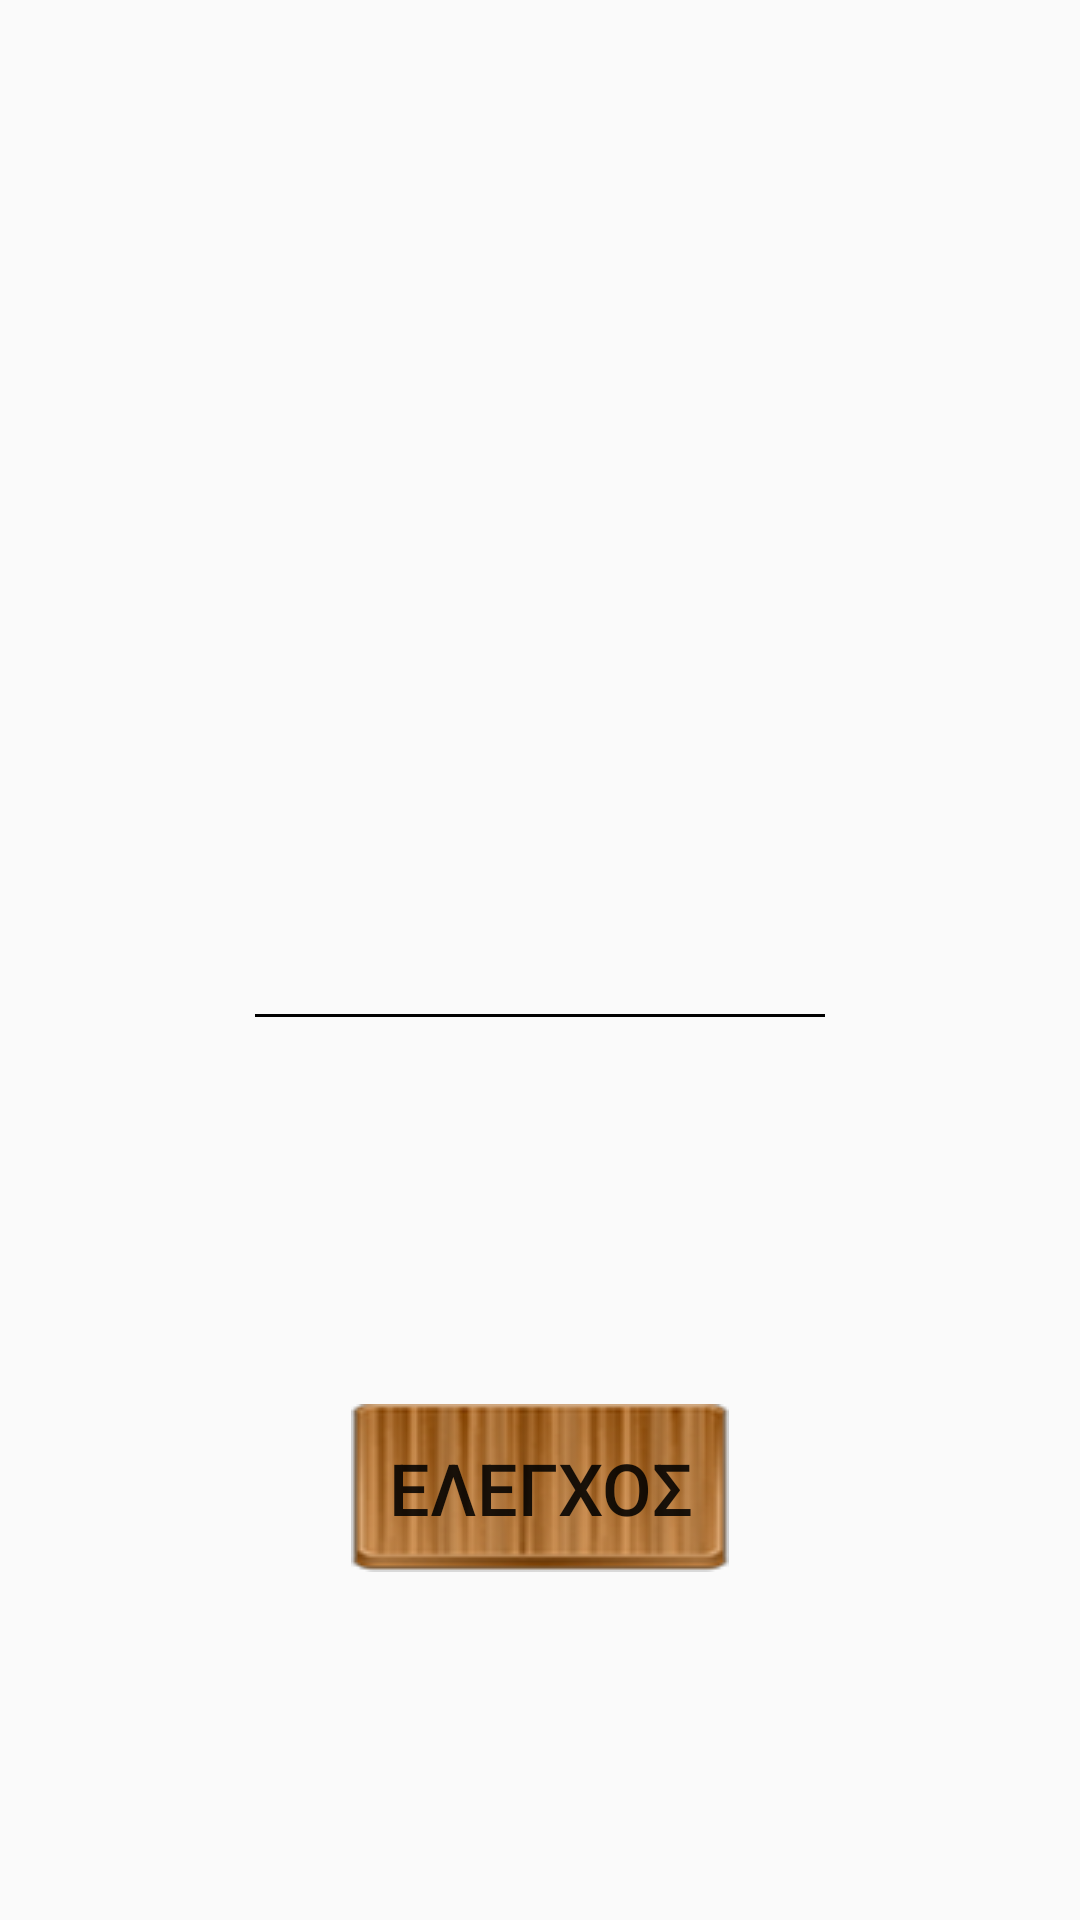

Layout XML and referenced resources for this Android screen:
<!-- AndroidManifest.xml: application theme AppTheme.Green -->
<!-- res/layout/activity_quiz.xml -->
<?xml version="1.0" encoding="utf-8"?>

<RelativeLayout xmlns:android="http://schemas.android.com/apk/res/android"
    xmlns:tools="http://schemas.android.com/tools"
    android:id="@+id/activity_quiz"
    android:layout_width="match_parent"
    android:layout_height="match_parent"
    android:paddingBottom="@dimen/activity_vertical_margin"
    android:paddingLeft="@dimen/activity_horizontal_margin"
    android:paddingRight="@dimen/activity_horizontal_margin"
    android:paddingTop="@dimen/activity_vertical_margin"
    tools:context="com.example.billy.cainstructionquiz.QuizActivity">

    <EditText
        android:layout_width="wrap_content"
        android:layout_height="wrap_content"
        android:maxLength="9"
        android:maxLines="1"
        android:digits="0123456789-."
        android:ems="6"
        android:inputType="numberDecimal"
        tools:ignore="LabelFor"
        android:backgroundTint="@android:color/black"
        android:textSize="@dimen/answer_text_size"
        android:layout_centerVertical="true"
        android:layout_centerHorizontal="true"
        android:textAlignment="center"
        android:id="@+id/answerEditText" />

    <Button
        android:text="@string/checkButton_message"
        android:layout_width="wrap_content"
        android:layout_height="wrap_content"
        android:id="@+id/button"
        android:textSize="@dimen/checkButton_text_size"
        android:background="@drawable/check_button"
        android:layout_alignParentBottom="true"
        android:layout_centerHorizontal="true"
        android:layout_marginBottom="100dp"
        android:textAlignment="center"
        android:onClick="checkButtonPressed"/>

    <TextView
        android:layout_width="wrap_content"
        android:layout_height="wrap_content"
        android:id="@+id/questionTxtView"
        android:ems="10"
        android:textSize="@dimen/question_text_size"
        android:layout_marginTop="100dp"
        android:textAlignment="center"
        android:layout_alignParentTop="true"
        android:layout_centerHorizontal="true" />
</RelativeLayout>
<!-- resources referenced by this layout -->
<resources>
  <dimen name="activity_horizontal_margin">16dp</dimen>
  <dimen name="activity_vertical_margin">16dp</dimen>
  <dimen name="answer_text_size">28sp</dimen>
  <dimen name="checkButton_text_size">24sp</dimen>
  <dimen name="question_text_size">32sp</dimen>
  <!-- drawable check_button: png bitmap (drawable, 18344 bytes) -->
  <string name="checkButton_message">Ελεγχος</string>
  <style name="AppTheme.Green" parent="Theme.AppCompat.Light.DarkActionBar">
          
          <item name="colorPrimary">@color/greenColorPrimary</item>
          <item name="colorPrimaryDark">@color/greenColorPrimaryDark</item>
          <item name="colorAccent">@color/greenColorAccent</item>
          <item name="android:navigationBarColor">@color/greenColorPrimary</item>
      </style>
  <color name="greenColorPrimary">#33691e</color>
  <color name="greenColorPrimaryDark">#1b5e20</color>
  <color name="greenColorAccent">#75ff40</color>
</resources>
